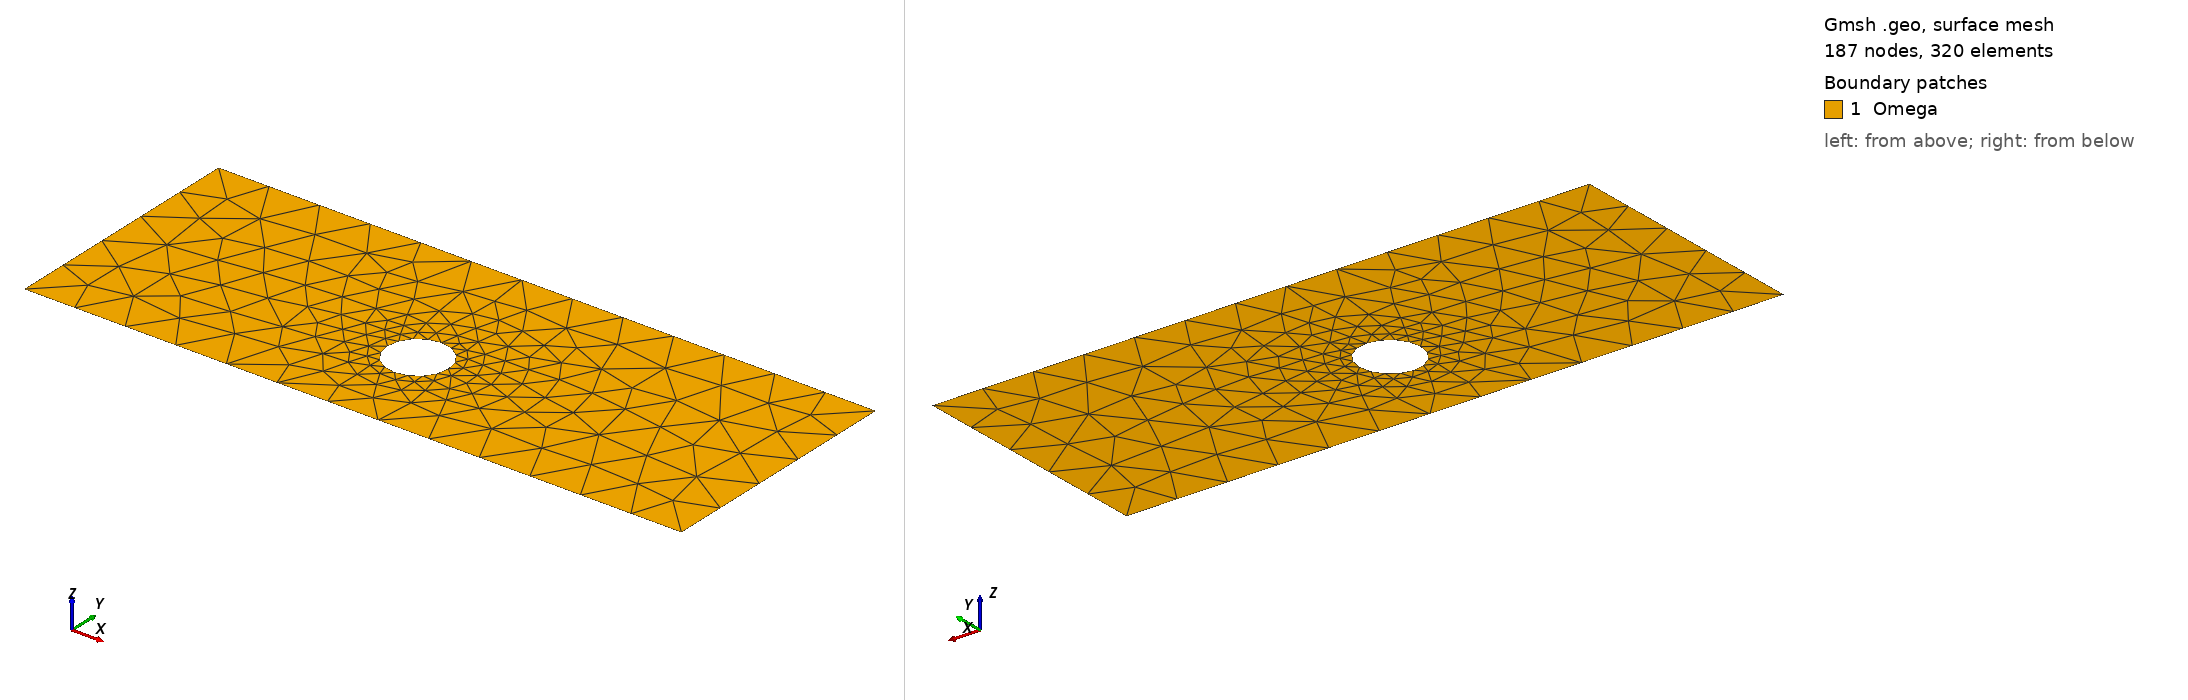

Gmsh geometry script, surface-meshed: 187 nodes, 320 surface elements. Boundary patches (legend numbers): 1 Omega. Left view from above one corner, right view from below the opposite corner. Legend entries are the model's physical surfaces. The drawing asked Gmsh for element sizes between 1% and 20% of the model's largest extent; the script's own settings can give other sizes.

=== mesh.geo (drawn) ===
// Parameters
L = 13; H = 5;
s0 = 1.0;
n1 = 5;
n2 = 5;
x1 = 6.25; y1 = H-3.0; r1 = 0.6;
x2 = 6.75; y2 = H-4.0; r2 = 0.3;

// Points
p1 = newp; Point(p1) = {0, 0, 0, s0};
p2 = newp; Point(p2) = {L, 0, 0, s0};
p3 = newp; Point(p3) = {L, H, 0, s0};
p4 = newp; Point(p4) = {0, H, 0, s0};

// Lines
l1 = newl; Line(l1) = {p1,p2};
l2 = newl; Line(l2) = {p2,p3};
l3 = newl; Line(l3) = {p3,p4};
l4 = newl; Line(l4) = {p4,p1};

// Line Loops
ll1 = newll; Line Loop(ll1) = {l1,l2,l3,l4};

// Cavity-1
c1 = newp; Point(c1)={x1,y1,0};

p5 = newp; Point(p5)={x1,y1-r1,0};
p6 = newp; Point(p6)={x1+r1,y1,0};
p7 = newp; Point(p7)={x1,y1+r1,0};
p8 = newp; Point(p8)={x1-r1,y1,0};

c11 = newl; Circle(c11) = {p6,c1,p5};
c12 = newl; Circle(c12) = {p5,c1,p8};
c13 = newl; Circle(c13) = {p8,c1,p7};
c14 = newl; Circle(c14) = {p7,c1,p6};

ll2=newll; Curve Loop(ll2)={c11,c12,c13,c14};
Transfinite Line{c11,c12,c13,c14}=n1;

// Physical entities
ps1 = news; Plane Surface(ps1) = { ll1, ll2 };

Physical Surface( "Omega", 1 ) = {ps1};
Physical Line( "Dirichlet", 1 ) = {l1, l2, l4};
Physical Curve("Nitsche", 2) = { c11, c12, c13, c14 };
Physical Line( "Free", 3 ) = { l3 };

//Transfinite Surface{ps1} Left;
//Recombine Surface {ps1};
